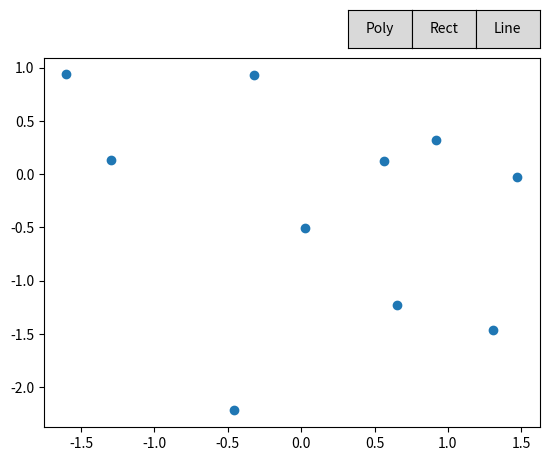

Here is the Python script that generated this plot:
"""
=====================
Polygon Selector Demo
=====================

Shows how one can select indices of a polygon interactively.

"""
import numpy as np

#from matplotlib.widgets import PolygonSelector
from matplotlib.path import Path
from matplotlib.patches import Rectangle
from matplotlib.widgets import Button

class SelectPoints(object):
    """Select indices from a matplotlib collection using `PolygonSelector`.

    Selected indices are saved in the `ind` attribute. This tool fades out the
    points that are not part of the selection (i.e., reduces their alpha
    values). If your collection has alpha < 1, this tool will permanently
    alter the alpha values.

    Note that this tool selects collection objects based on their *origins*
    (i.e., `offsets`).

    Parameters
    ----------
    ax : :class:`~matplotlib.axes.Axes`
        Axes to interact with.

    pts : array
        Arrays of size Nx2 for N points.
    """

    def __init__(self, ax, pts, typ='poly', callback=None):
        self.ax = ax
        self.canvas = ax.figure.canvas
        self.pts = pts
        self.vertices = []
        self.path = Path
        self.currentIndex = 1
        self.iselect = np.zeros(len(pts), dtype=bool)
        self.typ = typ
        self.callback = callback
        self.canvas.mpl_connect('key_press_event', self.keyPress)
        self.cax = self.ax.plot([],[], 'r.-')
        self.caxSelected = self.ax.plot([],[], 'k+')
        self.rect = None
        self.xmin = np.nanmin(pts[:,0]) - 10 # padding to get extreme points in the zone
        self.xmax = np.nanmax(pts[:,0]) + 10
        self.drawable = True # can draw on canvas

        self.addButtons()
        self.connect()

        
    def addButtons(self):
        self.polyAxes = self.ax.figure.add_axes([0.6, 0.9, 0.1, 0.08])
        self.rectAxes = self.ax.figure.add_axes([0.7, 0.9, 0.1, 0.08])
        self.lineAxes = self.ax.figure.add_axes([0.8, 0.9, 0.1, 0.08])
        self.polyButton = Button(self.polyAxes, 'Poly')
        self.rectButton = Button(self.rectAxes, 'Rect')
        self.lineButton = Button(self.lineAxes, 'Line')
            
        
    def connect(self):
        self.canvas.mpl_connect('button_press_event', self.onPress)
        self.canvas.mpl_connect('motion_notify_event', self.onMove)
#        
#        if self.typ == 'poly':
#            cid = self.canvas.mpl_connect('button_press_event', self.onPressPoly)
#            self.connections = [(cid,)]
#        elif self.typ == 'rect':
#            self.rect = None
#            cid1 = self.canvas.mpl_connect('button_press_event', self.onPressRect),
#            cid2 = self.canvas.mpl_connect('motion_notify_event', self.onMotionRect)
#            self.connections = [cid1, (cid2,)]
#        elif self.typ == 'line':
#            cid1 = self.canvas.mpl_connect('button_press_event', self.onPressLine)
#            cid2 = self.canvas.mpl_connect('motion_notify_event', self.onMotionLine)
#            self.connections = [(cid1,), (cid2,)]
#        else:
#            raise ValueError("Type unknown, choose either 'rect' or 'poly'")
#        
    
    def onPress(self, event):
        if event.inaxes == self.polyAxes:
            self.typ = 'poly'
            self.reset()
            self.drawable = True
        elif event.inaxes == self.rectAxes:
            self.typ = 'rect'
            self.reset()
            self.drawable = True
        elif event.inaxes == self.lineAxes:
            self.typ = 'line'
            self.reset()
            self.drawable = True
        elif event.inaxes == self.ax:
            if self.drawable is True:
                if self.typ == 'poly':
                    self.onPressPoly(event)
                elif self.typ == 'rect':
                    self.onPressRect(event)
                elif self.typ == 'line':
                    self.onPressLine(event)
                
        
    def onMove(self, event):
        if self.drawable is True:
            if self.typ == 'rect':
                self.onMotionRect(event)
            elif self.typ == 'line':
                self.onMotionLine(event)
        
    
    def onPressPoly(self, event):
        if event.button == 1:
            self.vertices.append((event.xdata, event.ydata))
            self.drawPath()
        if event.button == 3:
            self.vertices.append(self.vertices[0])
            self.drawPath()
            self.getPointsInside()
            self.disconnect()
    
    
    def onPressRect(self, event):
        if self.rect is None:
            self.rect = self.ax.plot([],[], 'r-')[0]
            self.vertices.append((event.xdata, event.ydata))
            self.drawPath()
        else:
            self.vertices.append((event.xdata, self.vertices[0][1]))
            self.vertices.append((event.xdata, event.ydata))
            self.vertices.append((self.vertices[0][0], event.ydata))
            self.vertices.append((self.vertices[0][0], self.vertices[0][1]))
            self.drawPath()
            self.getPointsInside()
            self.disconnect()
    
    
    def onMotionRect(self, event):
        if (self.rect is not None) & (event.xdata is not None):
            self.rect.set_xdata([self.vertices[0][0],
                                 event.xdata,
                                 event.xdata,
                                 self.vertices[0][0],
                                 self.vertices[0][0]])
            self.rect.set_ydata([self.vertices[0][1],
                                 self.vertices[0][1],
                                 event.ydata,
                                 event.ydata,
                                 self.vertices[0][1]])
            self.canvas.draw()
    
    
    def onPressLine(self, event):
        if self.rect is None:
            self.rect = self.ax.plot([],[], 'r-')[0]
            self.vertices.append((self.xmin, event.ydata))
            self.vertices.append((self.xmax, event.ydata))
            self.drawPath()
        else:
            self.vertices.append((self.xmax, event.ydata))
            self.vertices.append((self.xmin, event.ydata))
            self.drawPath()
            self.getPointsInside()
            self.disconnect()
    
    
    def onMotionLine(self, event):
        if (self.rect is not None) & (event.ydata is not None):
            self.rect.set_xdata([self.vertices[0][0],
                                 self.vertices[1][0],
                                 self.xmax,
                                 self.xmin,
                                 self.xmin])
            self.rect.set_ydata([self.vertices[0][1],
                                 self.vertices[1][1],
                                 event.ydata,
                                 event.ydata,
                                 self.vertices[0][1]])
            self.canvas.draw()
    
    
    def drawPath(self):
        xy = np.array(self.vertices)
        self.cax[0].set_xdata(xy[:,0])
        self.cax[0].set_ydata(xy[:,1])
        self.canvas.draw_idle()
    
    
    def setVertices(self, xy):
        self.vertices = xy
        if np.sum(xy[0,:] - xy[-1,:]) != 0:
            self.vertices = np.r_[self.vertices, [self.vertices[0,:]]]
        self.drawPath()
        self.getPointsInside()
        
        
    def getPointsInside(self):
        path = Path(self.vertices)
        self.iselect = path.contains_points(self.pts)
        self.caxSelected[0].set_xdata(self.pts[self.iselect, 0])
        self.caxSelected[0].set_ydata(self.pts[self.iselect, 1])
        if self.callback is not None:
            self.callback(self.iselect)
        else:
            print(np.sum(self.iselect), 'elements selected')
        self.canvas.draw_idle()
    
    
    def keyPress(self, event):
        if event.key == 'escape':
            self.disconnect()
        if event.key == 'e':
            self.reset()
            self.connect()
        if event.key == 'l':
            self.typ = 'line'
            self.reset()
            self.connect()
        if event.key == 'r':
            self.typ = 'rect'
            self.reset()
            self.connect()
        if event.key == 't':
            self.typ = 'poly'
            self.reset()
            self.connect()
        
                
        
    def disconnect(self):
        self.drawable = False
        
        
    def reset(self):
        if self.rect is not None:
            self.rect.set_xdata([])
            self.rect.set_ydata([])
            self.rect = None
        self.vertices = []
        self.iselect = np.zeros(len(self.pts), dtype=bool)
        self.cax[0].set_xdata([])
        self.cax[0].set_ydata([])
        self.caxSelected[0].set_xdata([])
        self.caxSelected[0].set_ydata([])
        self.canvas.draw()
        


if __name__ == '__main__':
    import matplotlib.pyplot as plt

    fig, ax = plt.subplots()
    grid_x = np.random.randn(10)
    grid_y = np.random.randn(10)
    ax.scatter(grid_x, grid_y)
    pts = np.array([grid_x, grid_y]).T
#    rect = Rectangle([0,0], 1,2, alpha=0.3, color='red')
#    ax.add_artist(rect)
    
    def sayHello(arg):
        print('arg = ', arg)
    selector = SelectPoints(ax, pts, typ='poly', callback=sayHello)
#
#    print("Select points in the figure by enclosing them within a polygon.")
#    print("Press the 'esc' key to start a new polygon.")
#    print("Try holding the 'shift' key to move all of the vertices.")
#    print("Try holding the 'ctrl' key to move a single vertex.")

    plt.show()

#    selector.setVertices(np.array([[-0.5, -0.5],
#                                   [-0.5, 0.5],
#                                   [0.5, 0.5],
#                                   [0.5, -0.5]]))
#    selector.disconnect()

    # After figure is closed print the coordinates of the selected points
    print('\nSelected points:')
    print(selector.pts[selector.iselect, :])
